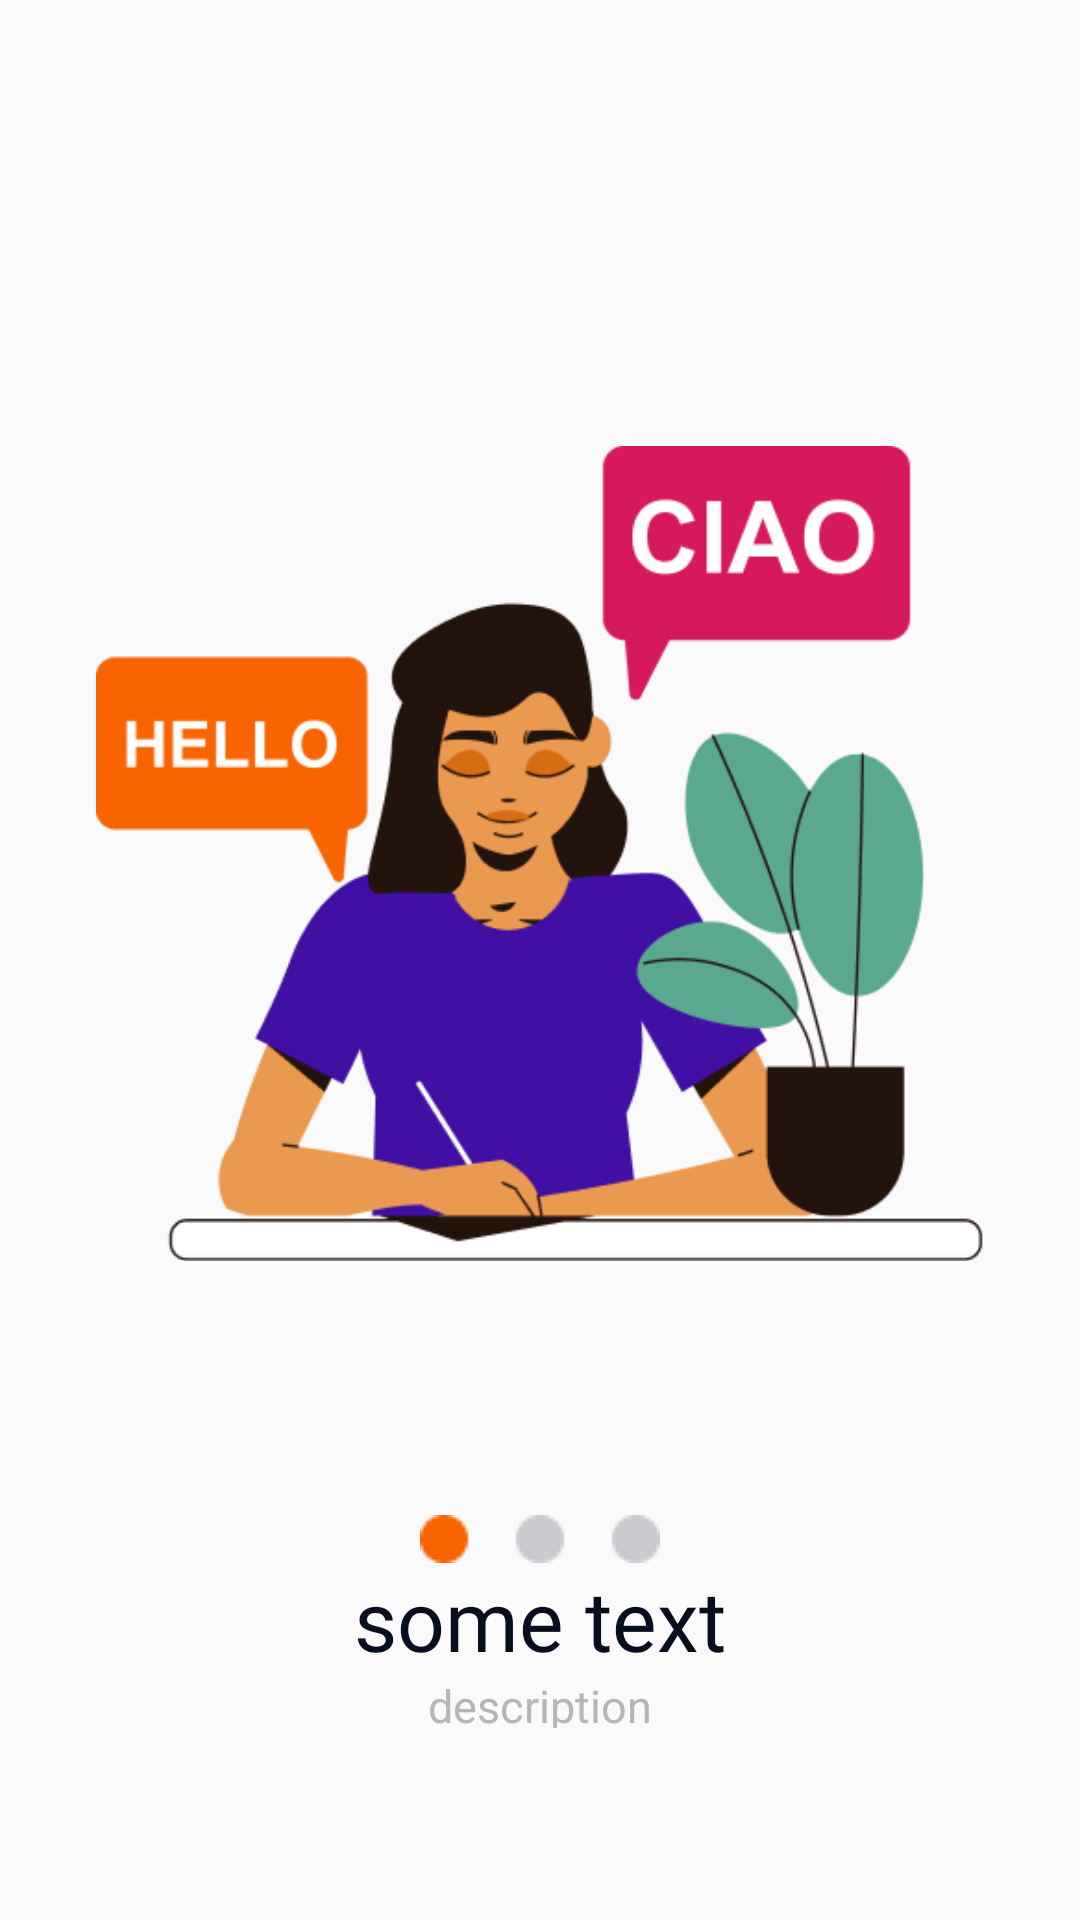

This screen was rendered from an Android layout file. Write that file and the resources it references.
<!-- AndroidManifest.xml: application theme Theme.English_app -->
<!-- res/layout/activity_on_boarding.xml -->
<?xml version="1.0" encoding="utf-8"?>
<androidx.constraintlayout.widget.ConstraintLayout xmlns:android="http://schemas.android.com/apk/res/android"
    xmlns:app="http://schemas.android.com/apk/res-auto"
    xmlns:tools="http://schemas.android.com/tools"
    android:id="@+id/main"
    android:layout_width="match_parent"
    android:layout_height="match_parent"
    tools:context=".OnBoardingActivity">
<LinearLayout
    android:layout_width="wrap_content"
    android:layout_height="match_parent"
    android:padding="32dp"
    android:layout_margin="32dp"
    android:orientation="vertical">
    <ImageView
        android:id="@+id/main_image"
        android:layout_width="wrap_content"
        android:layout_height="wrap_content"
        android:src="@drawable/onboarding_1"/>
    <ImageView
        android:id="@+id/dots"
        android:layout_width="wrap_content"
        android:layout_height="wrap_content"
        android:src="@drawable/onboarding_dots_1"
        android:layout_gravity="center"/>
    <TextView
        android:id="@+id/title"
        android:layout_width="wrap_content"
        android:layout_height="wrap_content"
        android:text="some text"
        android:textColor="@color/dark_text"
        android:fontFamily="@font/fredoka"
        android:textSize="28dp"
        android:layout_gravity="center"/>
    <TextView
        android:id="@+id/desription"
        android:layout_width="wrap_content"
        android:layout_height="wrap_content"
        android:text="description"
        android:textSize="15dp"
        android:layout_gravity="center"
        android:fontFamily="@font/fredoka"
        android:textColor="@color/light_grey_text"/>
    <androidx.appcompat.widget.AppCompatButton
        android:id="@+id/next"
        android:layout_width="match_parent"
        android:layout_height="wrap_content"
        android:background="@drawable/button_style"
        android:text="More"
        android:textAllCaps="false"/>
<TextView
    android:id="@+id/skip"
    android:layout_width="wrap_content"
    android:layout_height="wrap_content"
    android:layout_gravity="center"
    android:text="skip"/>
</LinearLayout>
</androidx.constraintlayout.widget.ConstraintLayout>
<!-- resources referenced by this layout -->
<resources>
  <color name="dark_text">#080E1E</color>
  <color name="light_grey_text">#B6B6B6</color>
  <!-- drawable button_style (drawable) -->
  <?xml version="1.0" encoding="utf-8"?>
  <shape android:shape="rectangle" xmlns:android="http://schemas.android.com/apk/res/android">
  <solid android:color="@color/light_blue"/>
      <corners android:radius="16dp"/>
  </shape>
  <!-- drawable onboarding_1: png bitmap (drawable, 22714 bytes) -->
  <!-- drawable onboarding_dots_1: png bitmap (drawable, 517 bytes) -->
  <style name="Theme.English_app" parent="Base.Theme.English_app" />
  <color name="light_blue">#5B7BFE</color>
  <style name="Base.Theme.English_app" parent="Theme.AppCompat.DayNight.NoActionBar">
          
  
          <item name="android:textColor">@color/dark_text</item>
          <item name="android:colorSecondary">@color/light_blue</item>
          <item name="android:colorPrimary">@color/deep_blue</item>
          
      </style>
  <color name="deep_blue">#410FA3</color>
</resources>
